Photos from the image-classification dataset "QCData" in the GitHub repository MohdAjWrk/Quality-Control_Products-Defect-Detection. Its 3 classes are: accepted, background, rejected.

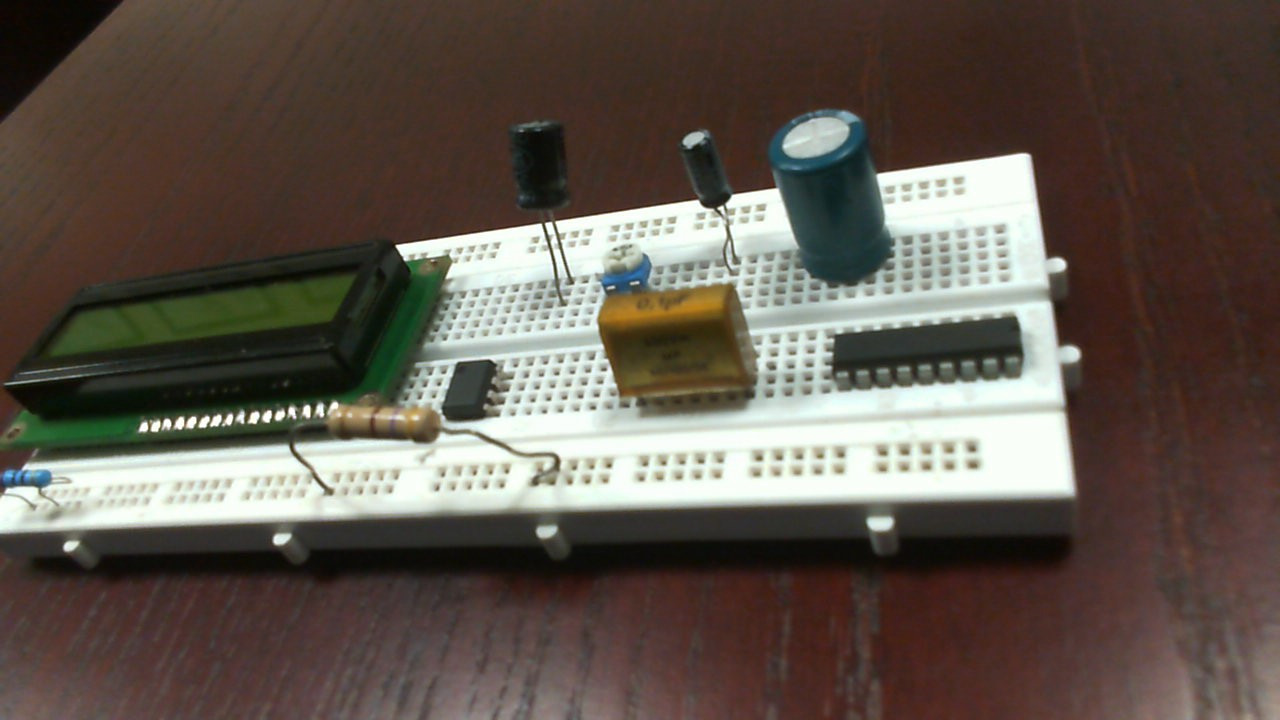
Label: rejected

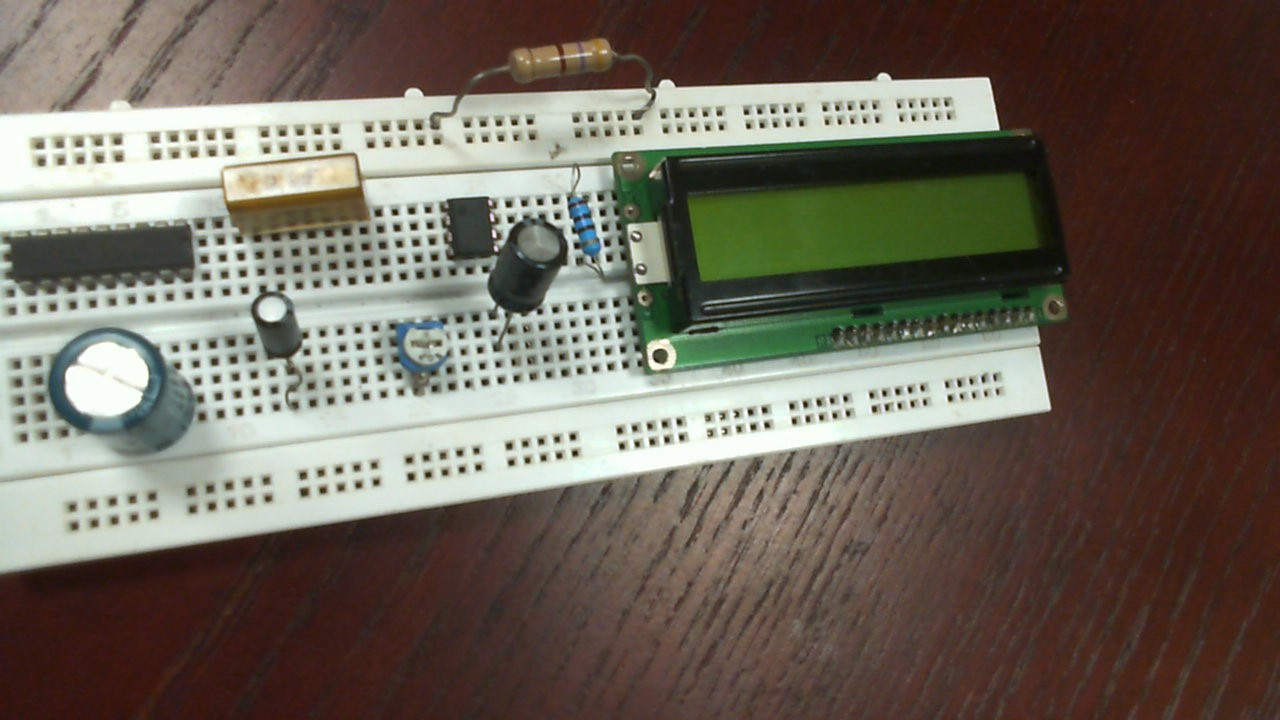
Label: accepted

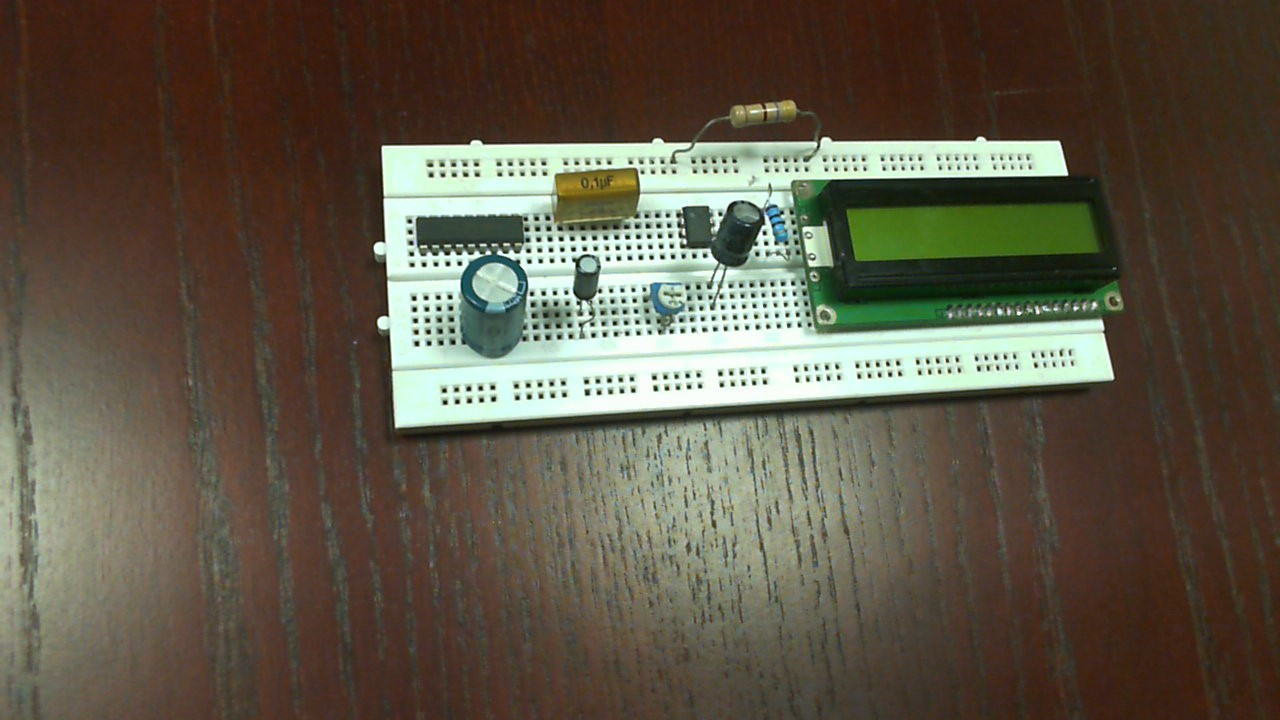
Label: accepted

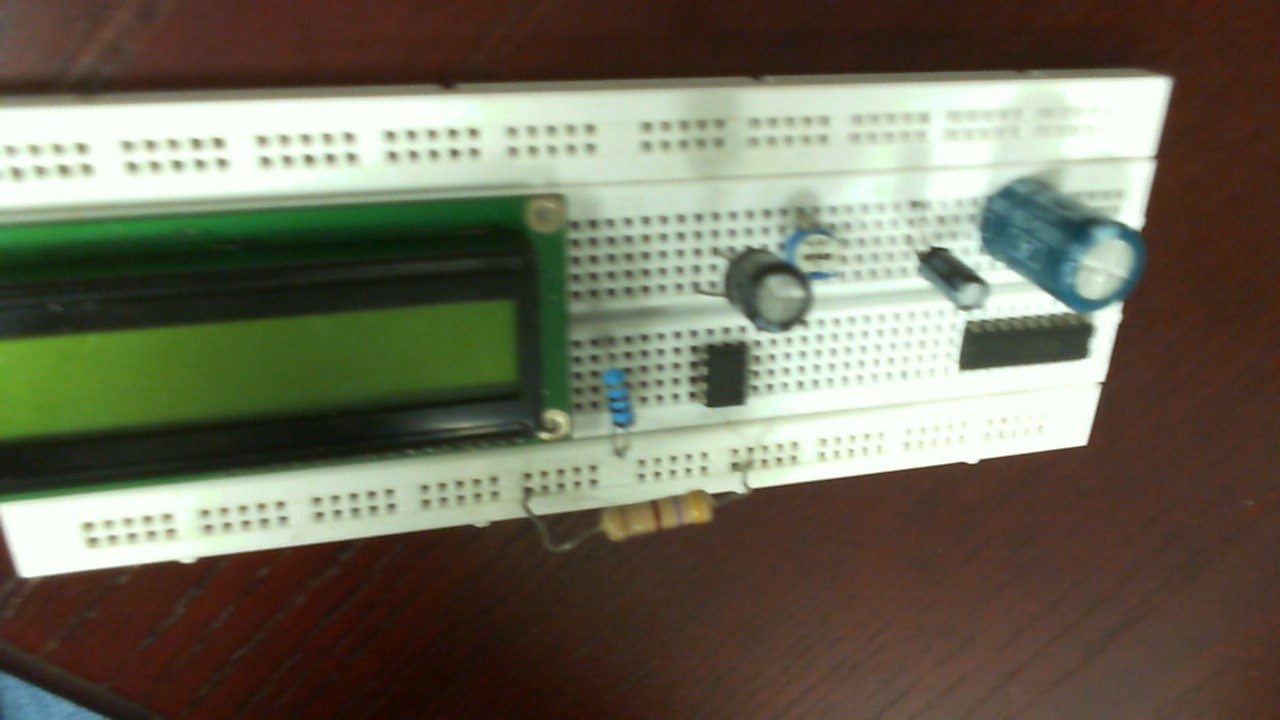
Label: rejected

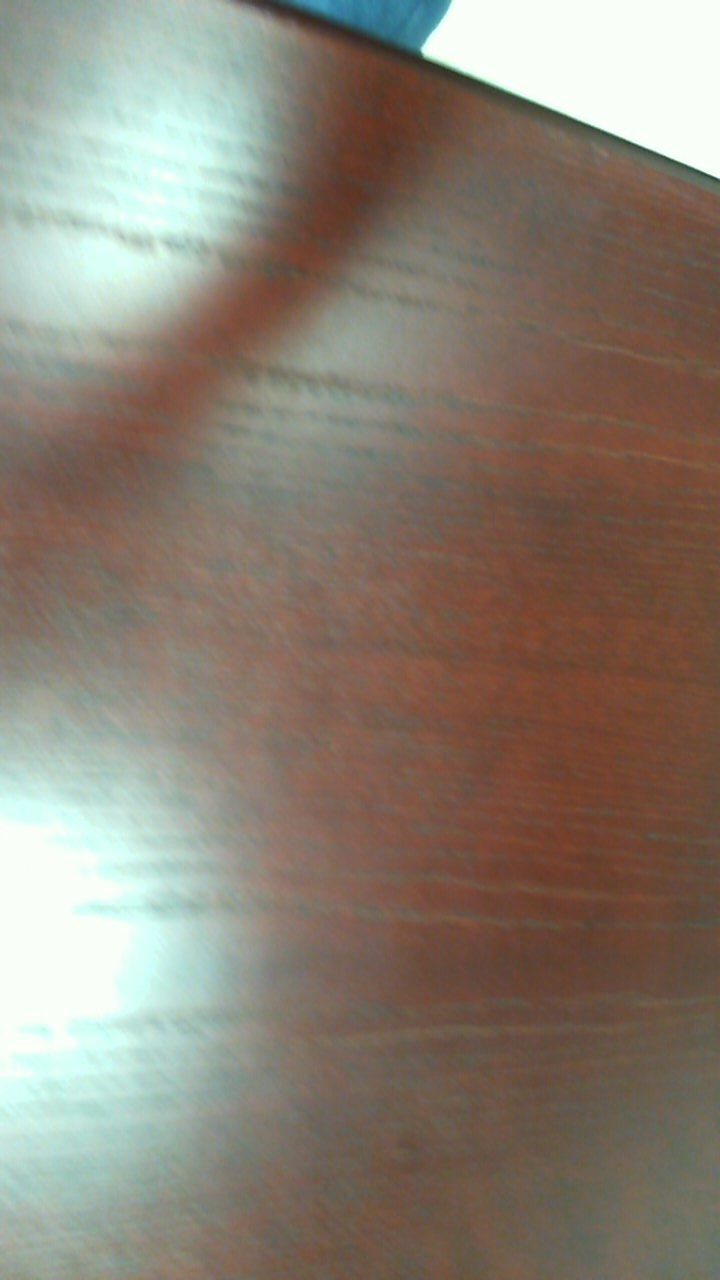
Label: background

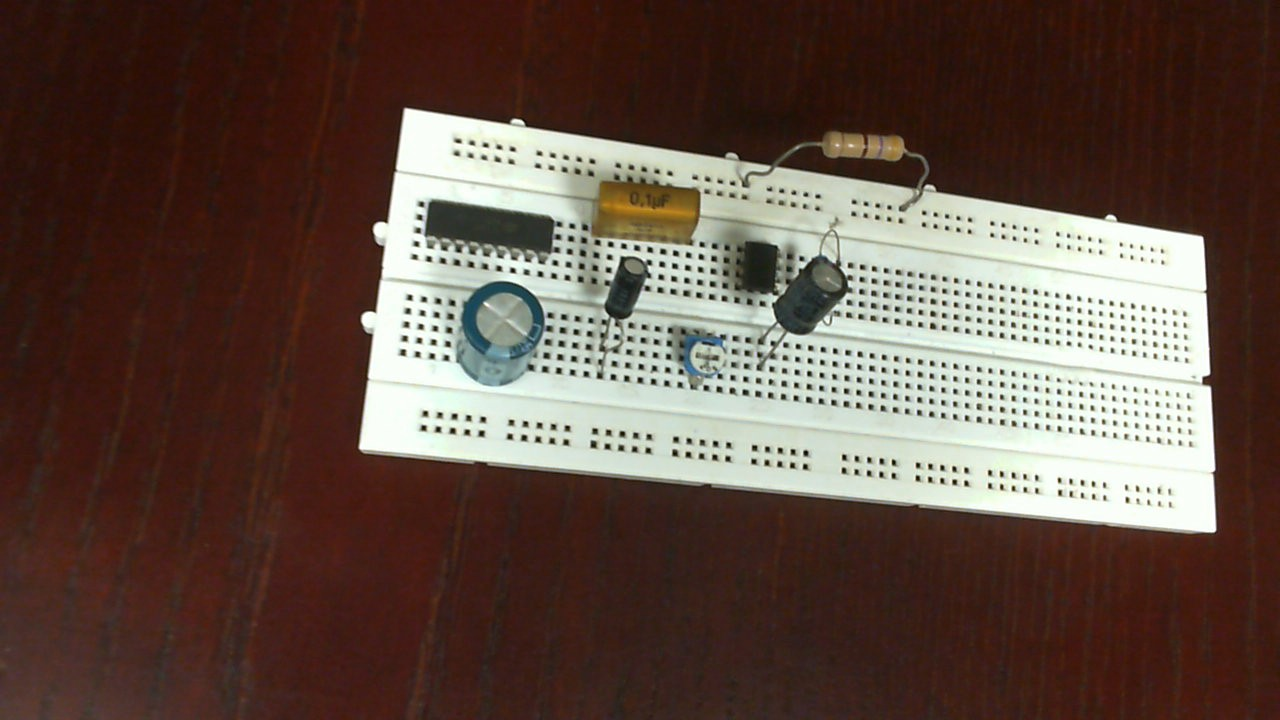
Label: rejected
